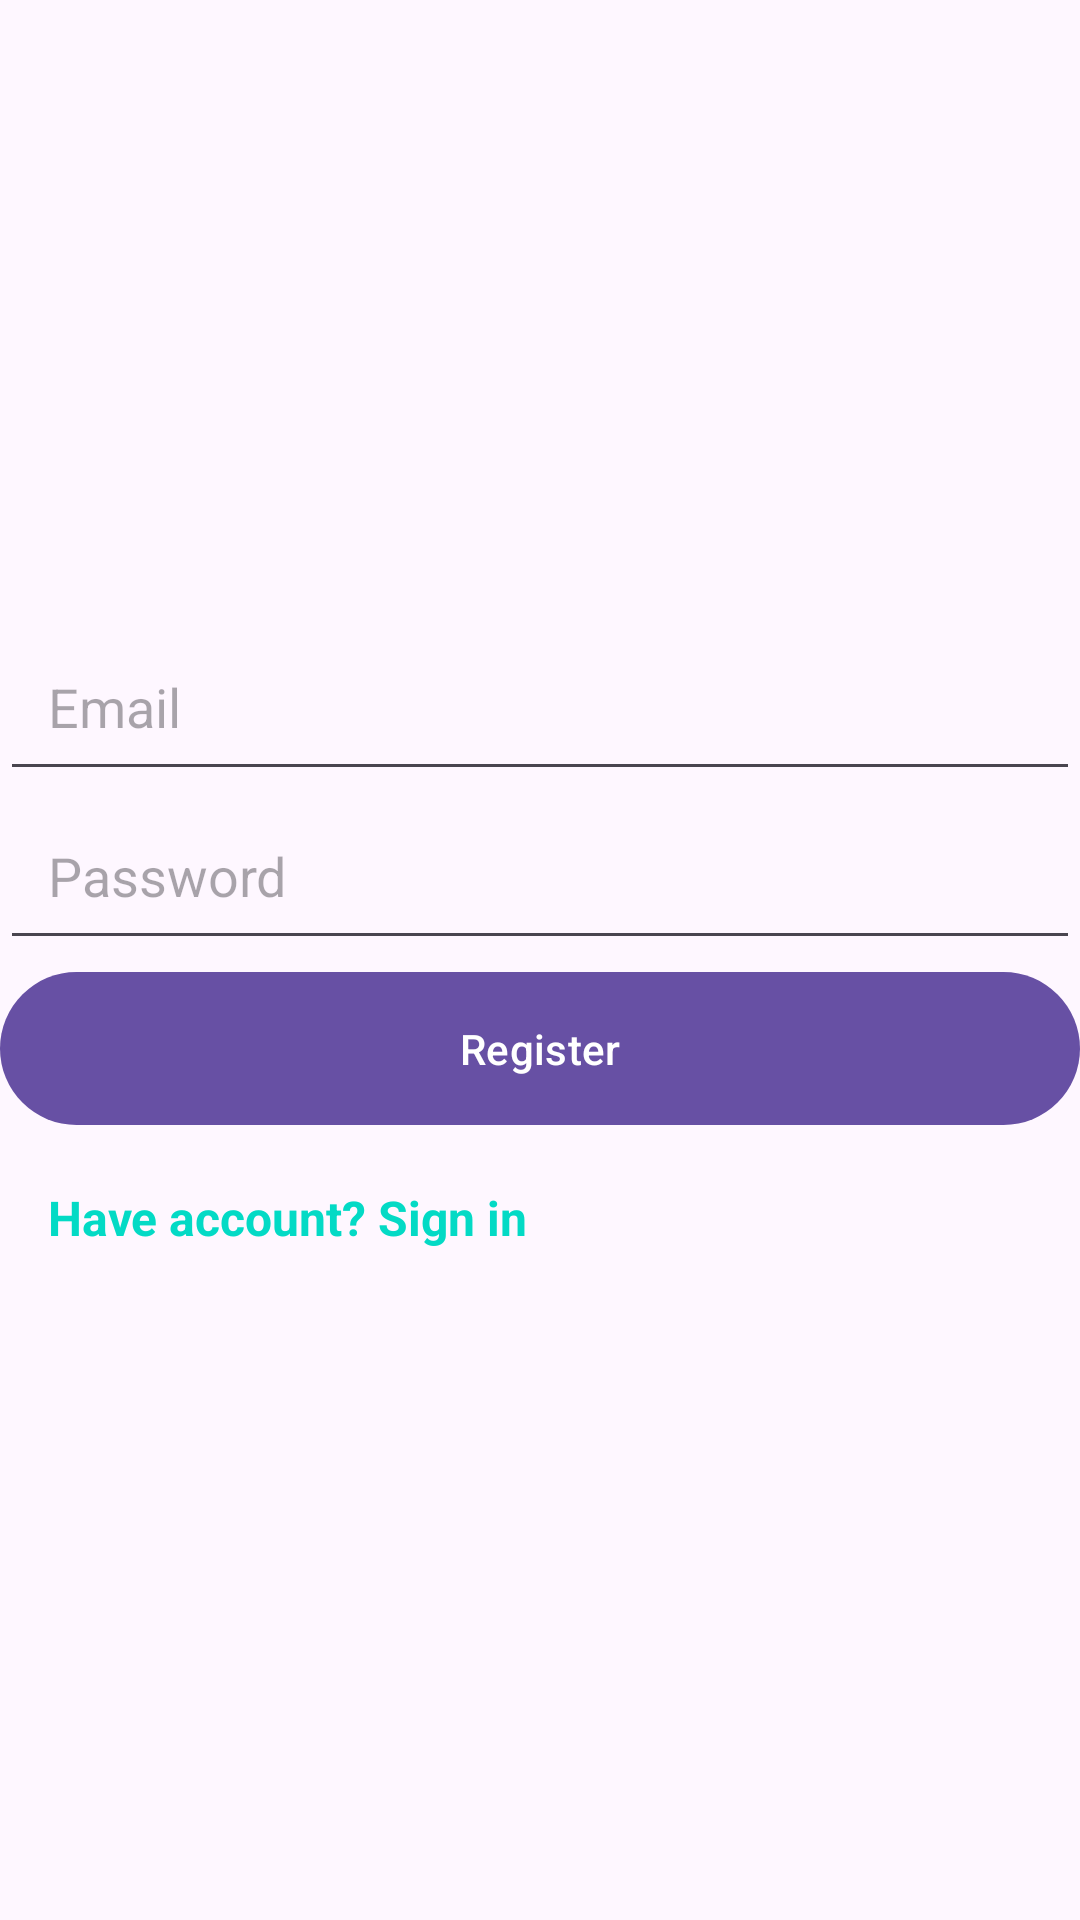

Produce the Android XML layout that renders to this screen, including the resource entries it uses.
<!-- AndroidManifest.xml: application theme Theme.Material3.Light -->
<!-- res/layout/activity_registration.xml -->
<?xml version="1.0" encoding="utf-8"?>
<androidx.constraintlayout.widget.ConstraintLayout xmlns:android="http://schemas.android.com/apk/res/android"
    xmlns:app="http://schemas.android.com/apk/res-auto"
    xmlns:tools="http://schemas.android.com/tools"
    android:layout_width="match_parent"
    android:layout_height="match_parent"
    android:layout_margin="16dp"
    tools:context=".Registration">

    <EditText
        android:id="@+id/email"
        android:layout_width="0dp"
        android:layout_height="wrap_content"
        android:hint="@string/email"
        android:inputType="textEmailAddress"
        android:maxLines="1"
        android:padding="16dp"
        app:layout_constraintBottom_toTopOf="@+id/password"
        app:layout_constraintEnd_toEndOf="@+id/password"
        app:layout_constraintStart_toStartOf="@+id/password"
        app:layout_constraintTop_toTopOf="parent"
        app:layout_constraintVertical_chainStyle="packed" />

    <EditText
        android:id="@+id/password"
        android:layout_width="0dp"
        android:layout_height="wrap_content"
        android:hint="@string/password"
        android:inputType="textPassword"
        android:maxLines="1"
        android:padding="16dp"
        app:layout_constraintBottom_toTopOf="@+id/buttonRegister"
        app:layout_constraintEnd_toEndOf="parent"
        app:layout_constraintStart_toStartOf="parent"
        app:layout_constraintTop_toBottomOf="@+id/email" />

    <ProgressBar
        android:id="@+id/progressBar"
        android:visibility="gone"
        android:layout_width="match_parent"
        android:layout_height="match_parent"/>

    <com.google.android.material.button.MaterialButton
        android:id="@+id/buttonRegister"
        android:layout_width="0dp"
        android:layout_height="wrap_content"
        android:padding="16dp"
        android:text="@string/register"
        app:layout_constraintBottom_toTopOf="@+id/alreadyRegistered"
        app:layout_constraintEnd_toEndOf="parent"
        app:layout_constraintStart_toStartOf="parent"
        app:layout_constraintTop_toBottomOf="@+id/password" />

    <TextView
        android:id="@+id/alreadyRegistered"
        android:layout_width="0dp"
        android:layout_height="wrap_content"
        android:padding="16dp"
        android:text="@string/account_exists_true"
        android:textColor="@color/teal_200"
        android:textSize="16sp"
        android:textStyle="bold"
        app:layout_constraintBottom_toBottomOf="parent"
        app:layout_constraintEnd_toEndOf="parent"
        app:layout_constraintStart_toStartOf="parent"
        app:layout_constraintTop_toBottomOf="@+id/buttonRegister" />

</androidx.constraintlayout.widget.ConstraintLayout>
<!-- resources referenced by this layout -->
<resources>
  <string name="account_exists_true">Have account? Sign in</string>
  <string name="email">Email</string>
  <string name="password">Password</string>
  <string name="register">Register</string>
  <!-- not gathered from this repository: default colours our renderer supplied (Android Studio template values) -->
  <color name="teal_200">#FF03DAC5</color>
</resources>
